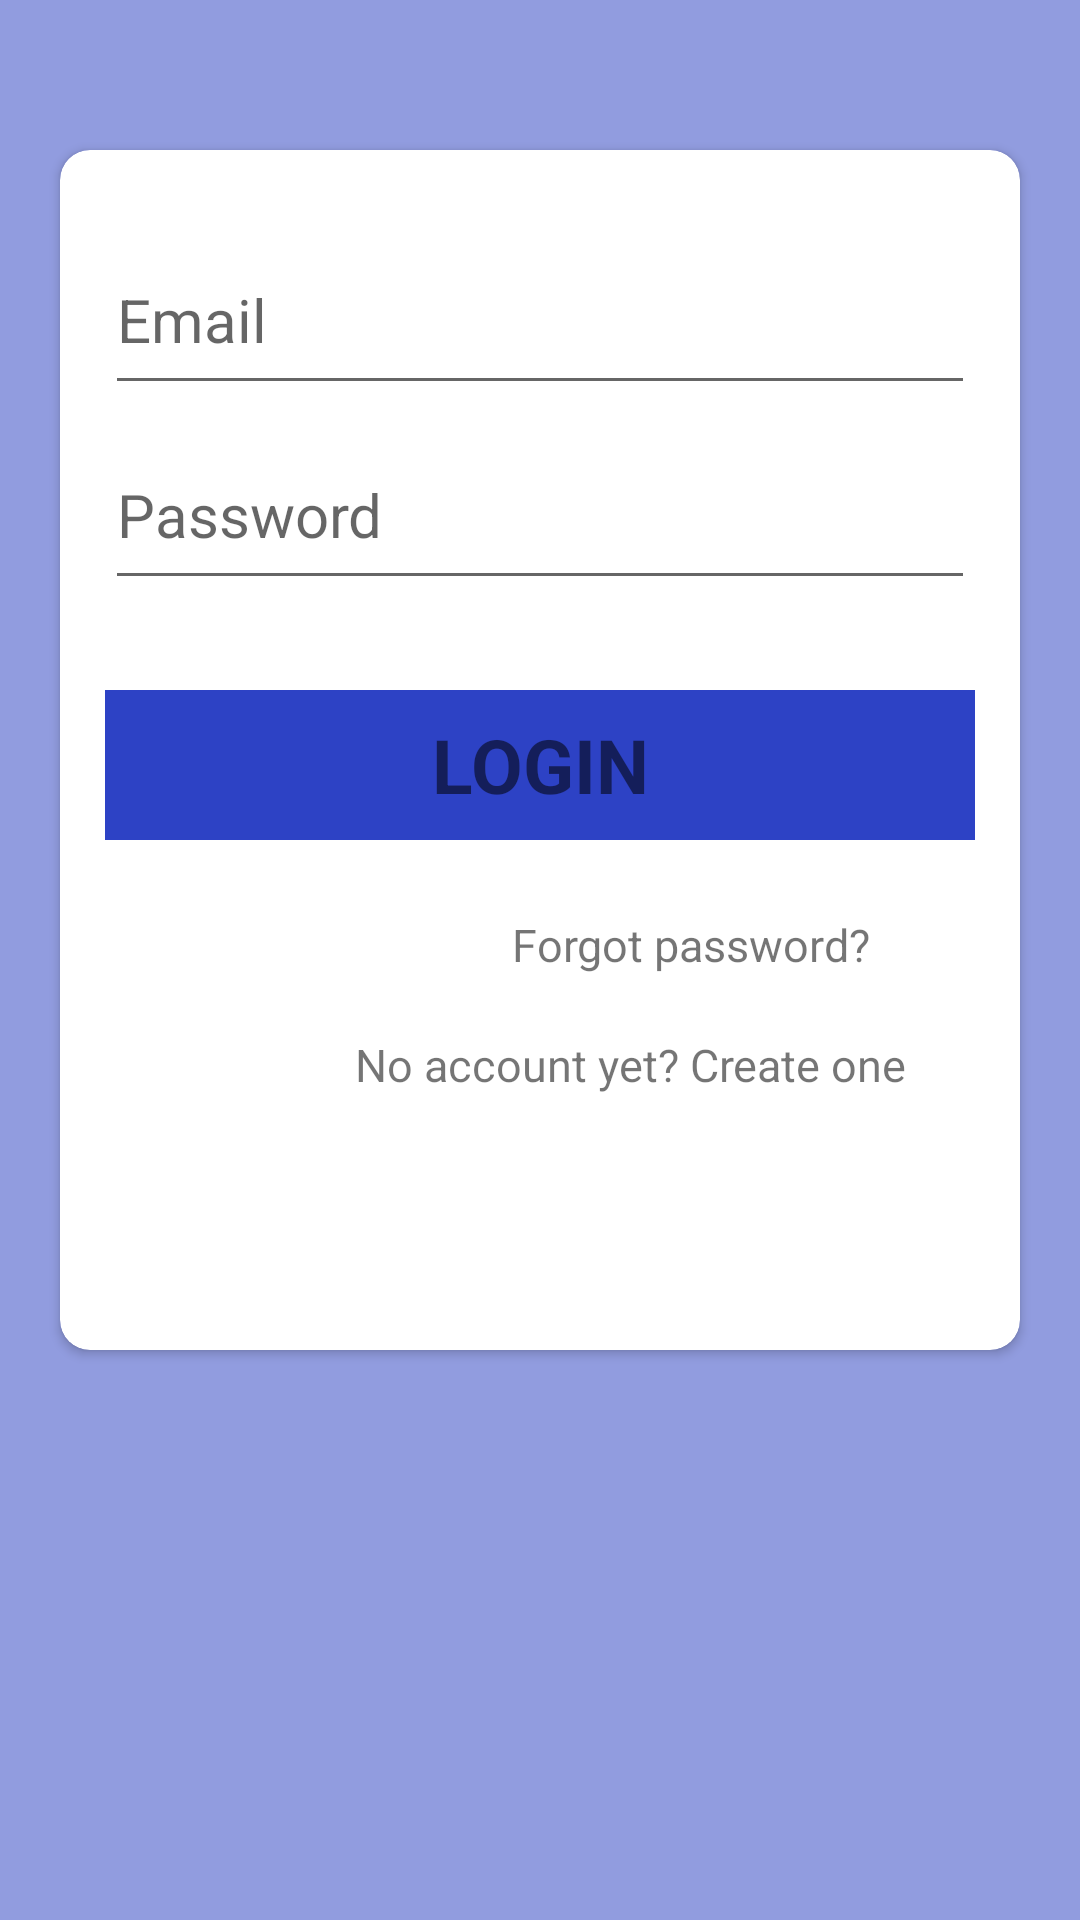

The Android layout XML behind this screen, and the referenced resources:
<!-- AndroidManifest.xml: application theme Theme.ShopIn -->
<!-- res/layout/activity_shop_in_login.xml -->
<?xml version="1.0" encoding="utf-8"?>
<LinearLayout xmlns:android="http://schemas.android.com/apk/res/android"
    xmlns:app="http://schemas.android.com/apk/res-auto"
    xmlns:tools="http://schemas.android.com/tools"
    android:layout_width="match_parent"
    android:layout_height="match_parent"
    android:orientation="vertical"
    android:background="#919CDF">
    <androidx.cardview.widget.CardView
        android:layout_width="match_parent"
        android:layout_height="400dp"
        android:layout_marginLeft="20dp"
        android:layout_marginRight="20dp"
        app:cardCornerRadius="10dp"
        android:layout_marginTop="50dp">
        <EditText
            android:id="@+id/etEmail"
            android:layout_width="match_parent"
            android:layout_height="60dp"
            android:textSize="20dp"
            android:gravity="center_vertical"
            android:layout_marginLeft="15dp"
            android:layout_marginRight="15dp"
            android:layout_marginTop="25dp"
            android:hint="Email">

        </EditText>

        <EditText
            android:id="@+id/etPassword"
            android:layout_width="match_parent"
            android:layout_height="60dp"
            android:textSize="20dp"
            android:gravity="center_vertical"
            android:layout_marginLeft="15dp"
            android:layout_marginRight="15dp"
            android:layout_marginTop="90dp"
            android:hint="Password">
        </EditText>
        <TextView
            android:layout_width="match_parent"
            android:layout_height="50dp"
            android:layout_marginRight="15dp"
            android:layout_marginLeft="15dp"
            android:text="LOGIN"
            android:gravity="center"
            android:textSize="25dp"
            android:textStyle="bold"
            android:background="#2D42C5"
            android:layout_marginTop="180dp">
        </TextView>
        <TextView
            android:layout_width="match_parent"
            android:layout_height="30dp"
            android:layout_marginTop="250dp"
            android:text="Forgot password?"
            android:gravity="center"
            android:textSize="15dp"
            android:layout_marginLeft="100dp">

        </TextView>

        <TextView
            android:layout_width="match_parent"
            android:layout_height="30dp"
            android:layout_marginTop="290dp"
            android:text="No account yet? Create one"
            android:gravity="center"
            android:textSize="15dp"
            android:layout_marginLeft="60dp">

        </TextView>

    </androidx.cardview.widget.CardView>
</LinearLayout>
<!-- resources referenced by this layout -->
<resources>
  <style name="Theme.ShopIn" parent="Theme.MaterialComponents.DayNight.DarkActionBar">
          
          <item name="colorPrimary">@color/purple_500</item>
          <item name="colorPrimaryVariant">@color/purple_700</item>
          <item name="colorOnPrimary">@color/white</item>
          
          <item name="colorSecondary">@color/teal_200</item>
          <item name="colorSecondaryVariant">@color/teal_700</item>
          <item name="colorOnSecondary">@color/black</item>
          
          <item name="android:statusBarColor" tools:targetApi="l">?attr/colorPrimaryVariant</item>
          
      </style>
  <color name="white">#FFFFFF</color>
  <color name="black">#000000</color>
  <!-- not gathered from this repository: default colours our renderer supplied (Android Studio template values) -->
  <color name="purple_500">#FF6200EE</color>
  <color name="purple_700">#FF3700B3</color>
  <color name="teal_200">#FF03DAC5</color>
  <color name="teal_700">#FF018786</color>
</resources>
